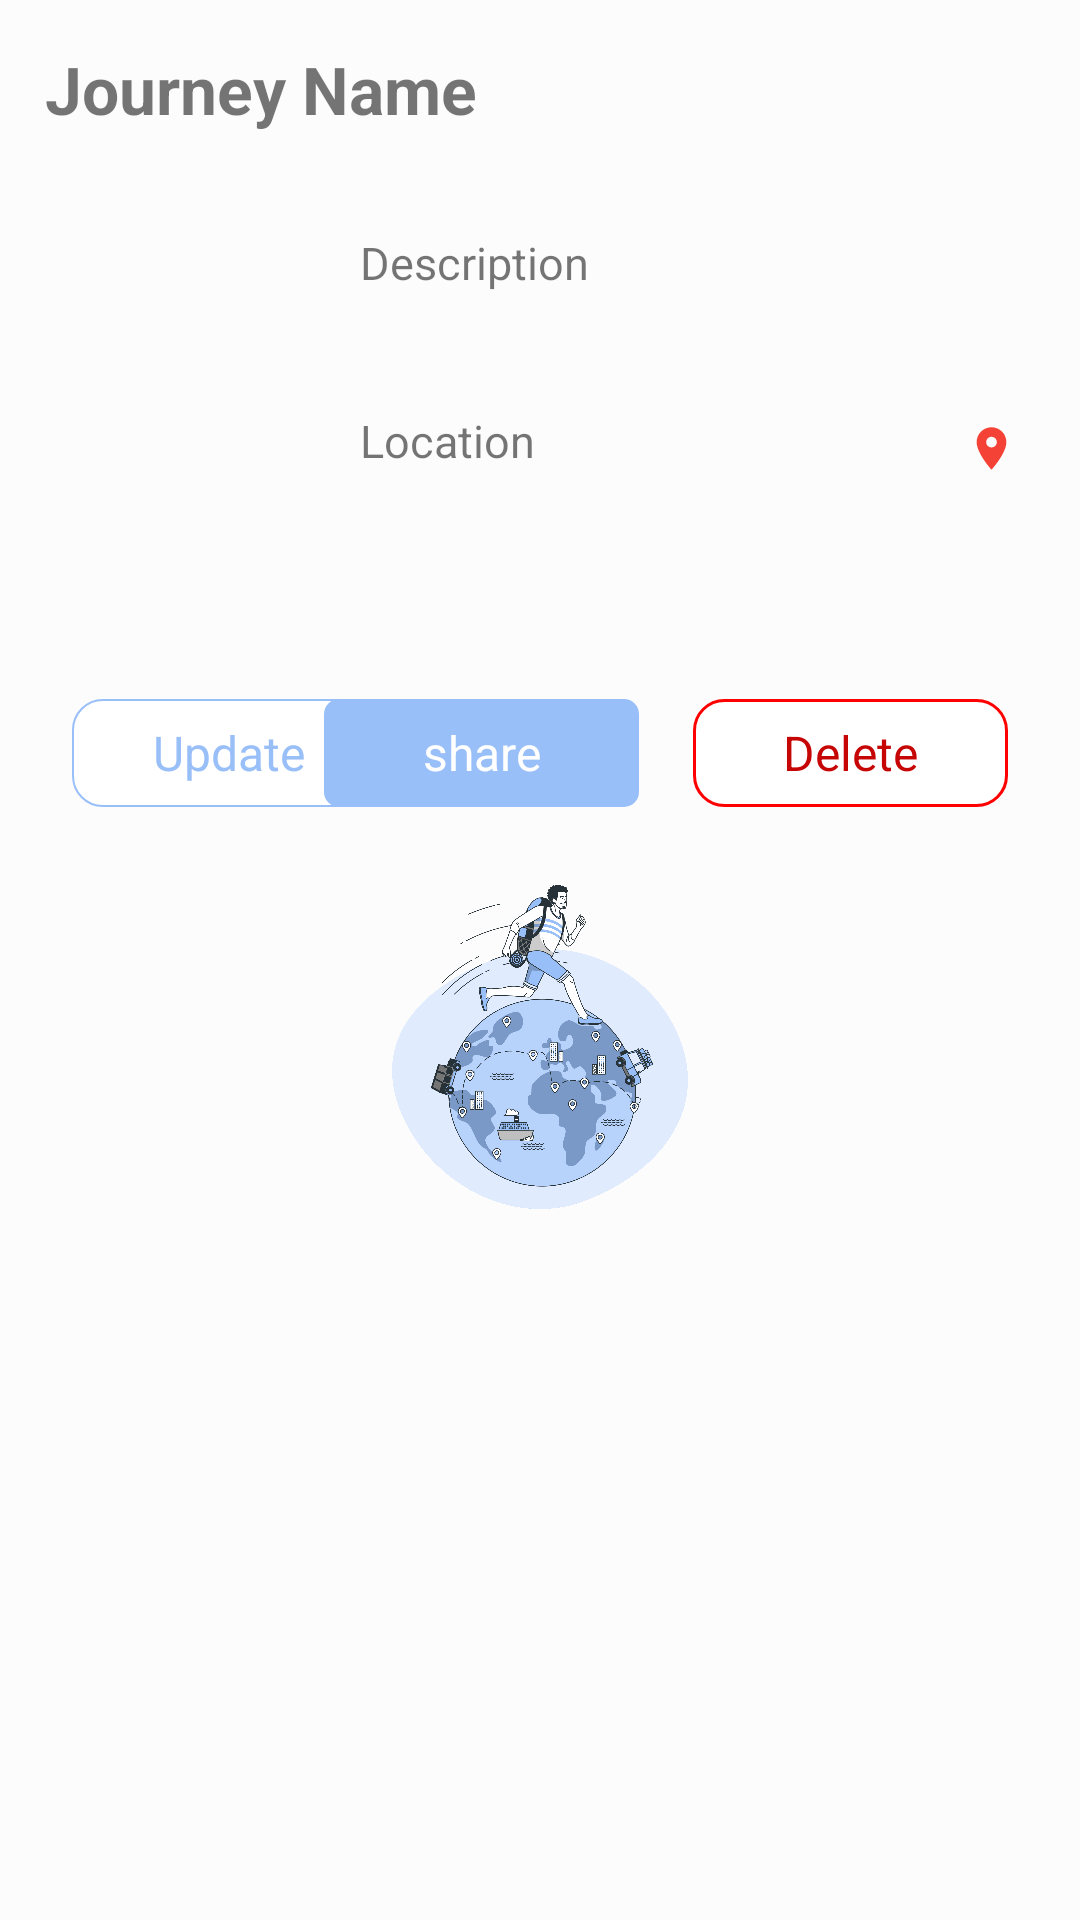

Android layout source for this screen:
<!-- AndroidManifest.xml: application theme Theme.JournalJourneyV7 -->
<!-- res/layout/bottom_sheet_layout.xml -->
<?xml version="1.0" encoding="utf-8"?>

<RelativeLayout xmlns:android="http://schemas.android.com/apk/res/android"
    xmlns:app="http://schemas.android.com/apk/res-auto"
    android:id="@+id/idRLBSheet"
    android:layout_margin="5dp"
    android:layout_width="match_parent"
    android:layout_height="wrap_content"
    android:background="@color/backgroundColorLight"
    android:padding="4dp">

    
    <TextView
        android:id="@+id/idTVJourneyName"
        android:layout_width="match_parent"
        android:layout_height="wrap_content"
        android:layout_marginStart="3dp"
        android:layout_marginTop="3dp"
        android:layout_marginEnd="3dp"
        android:layout_marginBottom="3dp"
        android:padding="8dp"
        android:text="Journey Name"
        android:textSize="22sp"
        android:textStyle="bold"
        android:visibility="visible" />

    <EditText
        android:id="@+id/idEdtTitleName"
        android:layout_width="match_parent"
        android:layout_height="wrap_content"
        android:layout_marginStart="3dp"
        android:layout_marginTop="3dp"
        android:layout_marginEnd="3dp"
        android:layout_marginBottom="3dp"
        android:background="@drawable/edit_text_stroke"
        android:padding="8dp"
        android:text="Journey Name"
        android:textSize="20sp"
        android:textStyle="bold"
        android:visibility="gone" />

    


    
    <ImageView
        android:id="@+id/idIVJourney"
        android:layout_width="1dp"
        android:layout_height="100dp"
        android:layout_alignParentTop="true"
        android:layout_marginStart="4dp"
        android:layout_marginTop="59dp"
        android:layout_marginEnd="4dp"
        android:layout_marginBottom="4dp"
        android:padding="4dp"
        android:scaleType="centerCrop" />

    <TextView

        android:id="@+id/idTVJourneyDesc"
        android:layout_width="match_parent"
        android:layout_height="wrap_content"
        android:layout_below="@id/idTVJourneyName"
        android:layout_alignParentStart="true"
        android:layout_marginStart="113dp"
        android:layout_marginLeft="9dp"
        android:layout_marginTop="19dp"
        android:layout_marginEnd="4dp"
        android:layout_marginBottom="4dp"
        android:layout_toRightOf="@id/idIVJourney"
        android:padding="3dp"
        android:text="Description"
        android:textSize="15dp"
        android:visibility="visible" />

    <EditText
        android:id="@+id/idEdtTextdescript"
        android:layout_width="match_parent"
        android:layout_height="wrap_content"
        android:layout_alignParentTop="true"
        android:layout_marginStart="8dp"
        android:layout_marginLeft="8dp"
        android:layout_marginTop="68dp"
        android:layout_marginEnd="4dp"
        android:layout_marginBottom="4dp"
        android:layout_toEndOf="@id/idIVJourney"
        android:layout_toRightOf="@id/idIVJourney"
        android:background="@drawable/edit_text_stroke"
        android:padding="8dp"
        android:text="Description"
        android:textSize="15dp"
        android:visibility="gone" />

    <TextView
        android:id="@+id/idTVLocation"
        android:layout_width="248dp"
        android:layout_height="wrap_content"
        android:layout_below="@id/idTVJourneyDesc"
        android:layout_alignParentStart="true"
        android:layout_marginStart="113dp"
        android:layout_marginLeft="9dp"
        android:layout_marginTop="29dp"
        android:layout_marginEnd="4dp"
        android:layout_marginBottom="4dp"
        android:layout_toRightOf="@id/idIVJourney"
        android:padding="3dp"
        android:text="Location"
        android:textSize="15dp"
        android:visibility="visible" />


    <EditText
        android:id="@+id/idEdtViewLocation"
        android:layout_width="248dp"
        android:layout_height="wrap_content"
        android:layout_alignParentTop="true"
        android:layout_marginStart="8dp"
        android:layout_marginLeft="8dp"
        android:layout_marginTop="122dp"
        android:layout_marginEnd="4dp"
        android:layout_marginBottom="4dp"
        android:layout_toRightOf="@id/idIVJourney"
        android:background="@drawable/edit_text_stroke"
        android:padding="8dp"
        android:text="Location"
        android:textSize="15dp"
        android:visibility="gone" />

    <ImageView
        android:layout_width="29dp"
        android:layout_height="29dp"
        android:layout_alignBottom="@+id/idTVLocation"
        android:layout_alignParentTop="true"
        android:layout_alignParentEnd="true"
        android:layout_marginTop="137dp"
        android:layout_marginEnd="11dp"
        android:layout_marginBottom="2dp"
        android:src="@drawable/ic_baseline_location_on_24" />

    <RelativeLayout
        android:id="@+id/laylow"
        android:layout_width="match_parent"
        android:layout_height="wrap_content"
        android:layout_alignParentTop="true"
        android:layout_marginTop="224dp"
        android:orientation="horizontal">

        
        <TextView
            android:id="@+id/idBtnEditJourney"
            android:layout_width="105dp"
            android:layout_height="36dp"
            android:layout_alignParentStart="true"
            android:layout_alignParentTop="true"
            android:layout_marginVertical="5dp"
            android:layout_marginStart="20dp"
            android:layout_marginTop="5dp"
            android:layout_marginBottom="6dp"
            android:layout_weight="1"
            android:background="@drawable/edit_text_stroke"
            android:gravity="center"
            android:text="Update"
            android:textAllCaps="false"
            android:textColor="@color/purple_700"
            android:textSize="16dp"
            android:visibility="visible" />

        <TextView
            android:id="@+id/IDbtnSave"
            android:layout_width="105dp"
            android:layout_height="36dp"
            android:layout_alignParentStart="true"
            android:layout_alignParentTop="true"
            android:layout_marginVertical="5dp"
            android:layout_marginStart="25dp"
            android:layout_marginTop="5dp"
            android:layout_marginBottom="6dp"
            android:layout_weight="1"
            android:background="@drawable/save_text_stroke"
            android:gravity="center"
            android:text="Save"
            android:textAllCaps="false"
            android:textColor="@color/success101"
            android:textSize="16dp"
            android:visibility="gone" />


        
        <TextView
            android:id="@+id/idBtnDeleteDetails"
            android:layout_width="105dp"
            android:layout_height="36dp"
            android:layout_alignParentTop="true"
            android:layout_alignParentEnd="true"
            android:layout_marginVertical="5dp"
            android:layout_marginStart="6dp"
            android:layout_marginTop="5dp"
            android:layout_marginEnd="20dp"
            android:layout_marginBottom="6dp"
            android:layout_weight="1"
            android:background="@drawable/button_delete"
            android:gravity="center"
            android:text="Delete"
            android:textAllCaps="false"
            android:textColor="@color/warning101"
            android:textSize="16dp" />

        <TextView
            android:id="@+id/idBtnShare"
            android:layout_width="105dp"
            android:layout_height="36dp"
            android:layout_alignParentEnd="true"
            android:layout_marginVertical="5dp"
            android:layout_marginStart="6dp"
            android:layout_marginEnd="143dp"
            android:layout_marginBottom="6dp"
            android:layout_weight="1"
            android:background="@drawable/new_sh"
            android:drawableTint="@color/white"
            android:gravity="center"
            android:text="share"
            android:textColor="@color/white"
            android:textSize="16dp" />

    </RelativeLayout>

    <ImageView
        android:id="@+id/imageView3"
        android:layout_width="match_parent"
        android:layout_height="120dp"
        android:layout_below="@id/laylow"
        android:layout_alignParentStart="true"
        android:layout_alignParentEnd="true"
        android:layout_marginVertical="15dp"
        android:layout_marginStart="5dp"
        android:layout_marginEnd="5dp"
        android:src="@drawable/logo" />

</RelativeLayout>
<!-- resources referenced by this layout -->
<resources>
  <color name="backgroundColorLight">#FCFCFC</color>
  <color name="purple_700">#99BFF9</color>
  <color name="success101">#13F388</color>
  <color name="warning101">#C60505</color>
  <color name="white">#FFFFFFFF</color>
  <!-- drawable button_delete (drawable) -->
  <?xml version="1.0" encoding="utf-8"?>
  
  <shape xmlns:android="http://schemas.android.com/apk/res/android"
      android:shape="rectangle">
  
      <solid android:color="@color/white">
  
      </solid>
  
      <stroke android:color="#FF0000"
          android:width="1dp"/>
  
      <corners
          android:radius="10dp"
          >
  
  
      </corners>
  
  
  </shape>
  <!-- drawable edit_text_stroke (drawable) -->
  <?xml version="1.0" encoding="utf-8"?>
  
  <shape xmlns:android="http://schemas.android.com/apk/res/android"
      android:shape="rectangle">
  
      <solid android:color="@color/white">
  
      </solid>
  
      <stroke android:color="@color/purple_200"
          android:width="0.5dp"/>
  
      <corners android:radius="10dp"/>
  
  </shape>
  <!-- drawable ic_baseline_location_on_24 (drawable) -->
  <vector android:height="30dp" android:tint="#F44336"
      android:viewportHeight="24" android:viewportWidth="24"
      android:width="30dp" xmlns:android="http://schemas.android.com/apk/res/android">
      <path android:fillColor="@android:color/white" android:pathData="M12,2C8.13,2 5,5.13 5,9c0,5.25 7,13 7,13s7,-7.75 7,-13c0,-3.87 -3.13,-7 -7,-7zM12,11.5c-1.38,0 -2.5,-1.12 -2.5,-2.5s1.12,-2.5 2.5,-2.5 2.5,1.12 2.5,2.5 -1.12,2.5 -2.5,2.5z"/>
  </vector>
  <!-- drawable logo: png bitmap (drawable, 465630 bytes) -->
  <!-- drawable new_sh (drawable) -->
  <?xml version="1.0" encoding="utf-8"?>
  
  <shape xmlns:android="http://schemas.android.com/apk/res/android"
      android:shape="rectangle">
  
      <solid android:color="@color/purple_200">
  
      </solid>
  
      <corners
          android:radius="5dp"
          >
  
  
      </corners>
  
  
  </shape>
  <!-- drawable save_text_stroke (drawable) -->
  <?xml version="1.0" encoding="utf-8"?>
  
  <shape xmlns:android="http://schemas.android.com/apk/res/android"
      android:shape="rectangle">
  
      <solid android:color="@color/white">
  
      </solid>
  
      <stroke android:color="@color/success101"
          android:width="0.5dp"/>
  
      <corners android:radius="10dp"/>
  
  </shape>
  <style name="Theme.JournalJourneyV7" parent="Theme.MaterialComponents.DayNight.DarkActionBar">
          
          <item name="colorPrimary">@color/purple_500</item>
          <item name="colorPrimaryVariant">@color/purple_700</item>
          <item name="colorOnPrimary">@color/white</item>
          
          <item name="colorSecondary">@color/teal_200</item>
          <item name="colorSecondaryVariant">@color/teal_700</item>
          <item name="colorOnSecondary">@color/black</item>
          
          <item name="android:statusBarColor" tools:targetApi="l">?attr/colorPrimaryVariant</item>
          
      </style>
  <color name="purple_200">#99BFF9</color>
  <color name="purple_500">#99BFF9</color>
  <color name="teal_200">#FF03DAC5</color>
  <color name="teal_700">#FF018786</color>
  <color name="black">#FF000000</color>
</resources>
